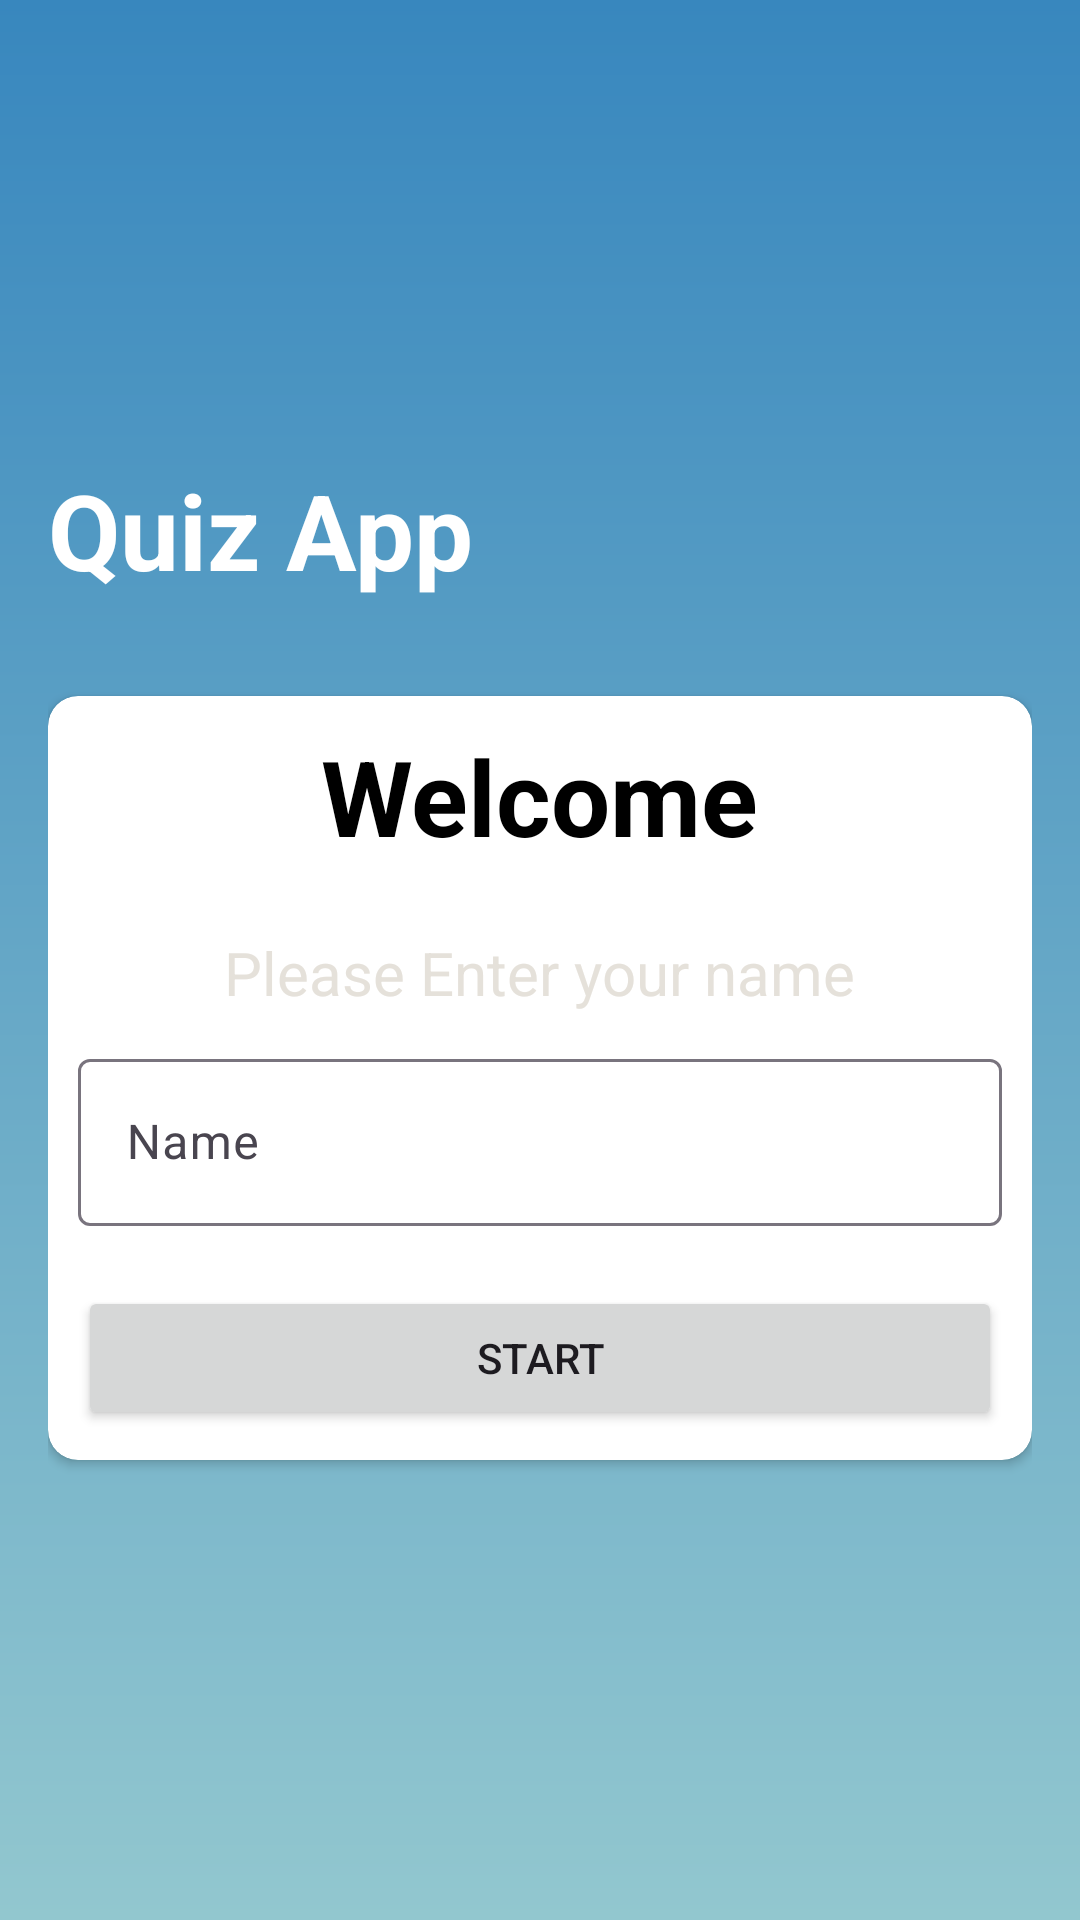

Reconstruct the res/layout file that produces this screen, plus the resources it refers to.
<!-- AndroidManifest.xml: activity theme Theme.QuizApp.NoActionBar -->
<!-- res/layout/activity_main.xml -->
<?xml version="1.0" encoding="utf-8"?>
<androidx.appcompat.widget.LinearLayoutCompat xmlns:android="http://schemas.android.com/apk/res/android"
    xmlns:app="http://schemas.android.com/apk/res-auto"
    xmlns:tools="http://schemas.android.com/tools"
    android:layout_width="match_parent"
    android:layout_height="match_parent"
    tools:context=".MainActivity"
    android:orientation="vertical"
    android:padding="16dp"
    android:background="@drawable/bg"
    android:gravity="center"
    >
    
    <TextView
        android:text="@string/quiz_app"
        android:layout_width="match_parent"
        android:layout_height="wrap_content"
        android:textSize="35sp"
        android:textColor="@color/white"
        android:textStyle="bold"
        android:layout_marginBottom="12dp"
        />
    <androidx.cardview.widget.CardView
        android:layout_width="match_parent"
        android:layout_height="wrap_content"
        android:background="@drawable/bg"
        app:cardCornerRadius="10dp"
        android:layout_marginTop="20dp"
        >
        <androidx.appcompat.widget.LinearLayoutCompat
            android:layout_width="match_parent"
            android:layout_height="wrap_content"
            android:orientation="vertical"
            android:gravity="center"
            android:padding="10dp"
            >
            <TextView
                android:textSize="35sp"
                android:textStyle="bold"
                android:textColor="@color/black"
                android:layout_width="wrap_content"
                android:layout_height="wrap_content"
                android:text="@string/welcome"
                />

            <TextView
                android:layout_width="wrap_content"
                android:layout_height="wrap_content"
                android:text="@string/please_enter_your_name"
                android:textSize="20sp"
                android:textStyle="normal"
                android:textColor="@color/bgColor2"
                android:layout_marginTop="12dp"
                android:padding="10dp"
                />

            <com.google.android.material.textfield.TextInputLayout
                android:layout_width="match_parent"
                android:layout_height="wrap_content"
                style="@style/ThemeOverlay.Material3.TextInputEditText.OutlinedBox"
                >
                <androidx.appcompat.widget.AppCompatEditText
                    android:id="@+id/name"
                    android:hint="@string/name"
                    android:layout_width="match_parent"
                    android:layout_height="wrap_content"/>
            </com.google.android.material.textfield.TextInputLayout>

            <Button

                android:layout_marginTop="20dp"
                android:id="@+id/nameInput"
                android:layout_width="match_parent"
                android:layout_height="wrap_content"
                android:text="@string/start"

                />

        </androidx.appcompat.widget.LinearLayoutCompat>

    </androidx.cardview.widget.CardView>



</androidx.appcompat.widget.LinearLayoutCompat>
<!-- resources referenced by this layout -->
<resources>
  <color name="bgColor2">#E5E1DA</color>
  <color name="black">#FF000000</color>
  <color name="white">#FFFFFFFF</color>
  <!-- drawable bg (drawable) -->
  <?xml version="1.0" encoding="utf-8"?>
  <shape android:shape="rectangle" xmlns:android="http://schemas.android.com/apk/res/android">
      <gradient android:startColor="@color/color1"
          android:endColor="@color/color3"
          android:angle="90"
          />
  
  </shape>
  <string name="name">Name</string>
  <string name="please_enter_your_name">Please Enter your name</string>
  <string name="quiz_app">Quiz App</string>
  <string name="start">Start</string>
  <string name="welcome">Welcome</string>
  <style name="Theme.QuizApp.NoActionBar">
         <item name="windowActionBar">false</item>
         <item name="windowNoTitle">true</item>
         <item name="android:windowFullscreen">true</item>
     </style>
  <color name="color1">#92C7CF</color>
  <color name="color3">#3887BE</color>
</resources>
